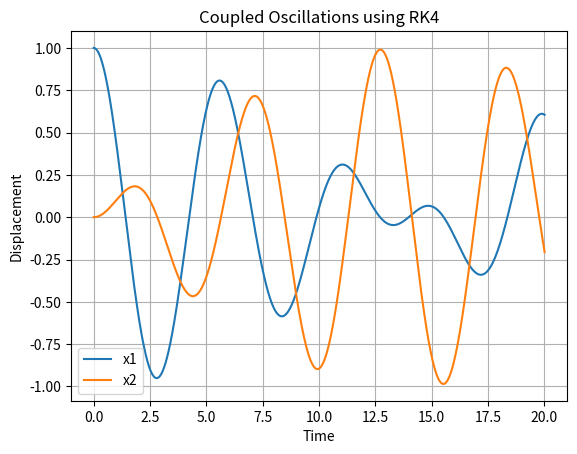

The script that saved this image:
import numpy as np
import matplotlib.pyplot as plt

w = 1.0
wc = 0.5

dt = 0.01
t_max = 20

x1 = 1.0
v1 = 0.0
x2 = 0.0
v2 = 0.0

t = np.arange(0, t_max + dt, dt)

x1_values = []
x2_values = []

def f(t, x1, v1, x2, v2):
    dx1 = v1
    dv1 = -w**2 * x1 + wc**2 * (x2 - x1)
    dx2 = v2
    dv2 = -w**2 * x2 + wc**2 * (x1 - x2)
    return dx1, dv1, dx2, dv2

for ti in t:
    x1_values.append(x1)
    x2_values.append(x2)

    k1, l1, m1, n1 = f(ti, x1, v1, x2, v2)

    k2, l2, m2, n2 = f(
        ti + dt/2,
        x1 + dt*k1/2,
        v1 + dt*l1/2,
        x2 + dt*m1/2,
        v2 + dt*n1/2
    )

    k3, l3, m3, n3 = f(
        ti + dt/2,
        x1 + dt*k2/2,
        v1 + dt*l2/2,
        x2 + dt*m2/2,
        v2 + dt*n2/2
    )

    k4, l4, m4, n4 = f(
        ti + dt,
        x1 + dt*k3,
        v1 + dt*l3,
        x2 + dt*m3,
        v2 + dt*n3
    )

    x1 += dt * (k1 + 2*k2 + 2*k3 + k4) / 6
    v1 += dt * (l1 + 2*l2 + 2*l3 + l4) / 6
    x2 += dt * (m1 + 2*m2 + 2*m3 + m4) / 6
    v2 += dt * (n1 + 2*n2 + 2*n3 + n4) / 6

plt.plot(t, x1_values, label="x1")
plt.plot(t, x2_values, label="x2")
plt.xlabel("Time")
plt.ylabel("Displacement")
plt.title("Coupled Oscillations using RK4")
plt.legend()
plt.grid()
plt.show()
